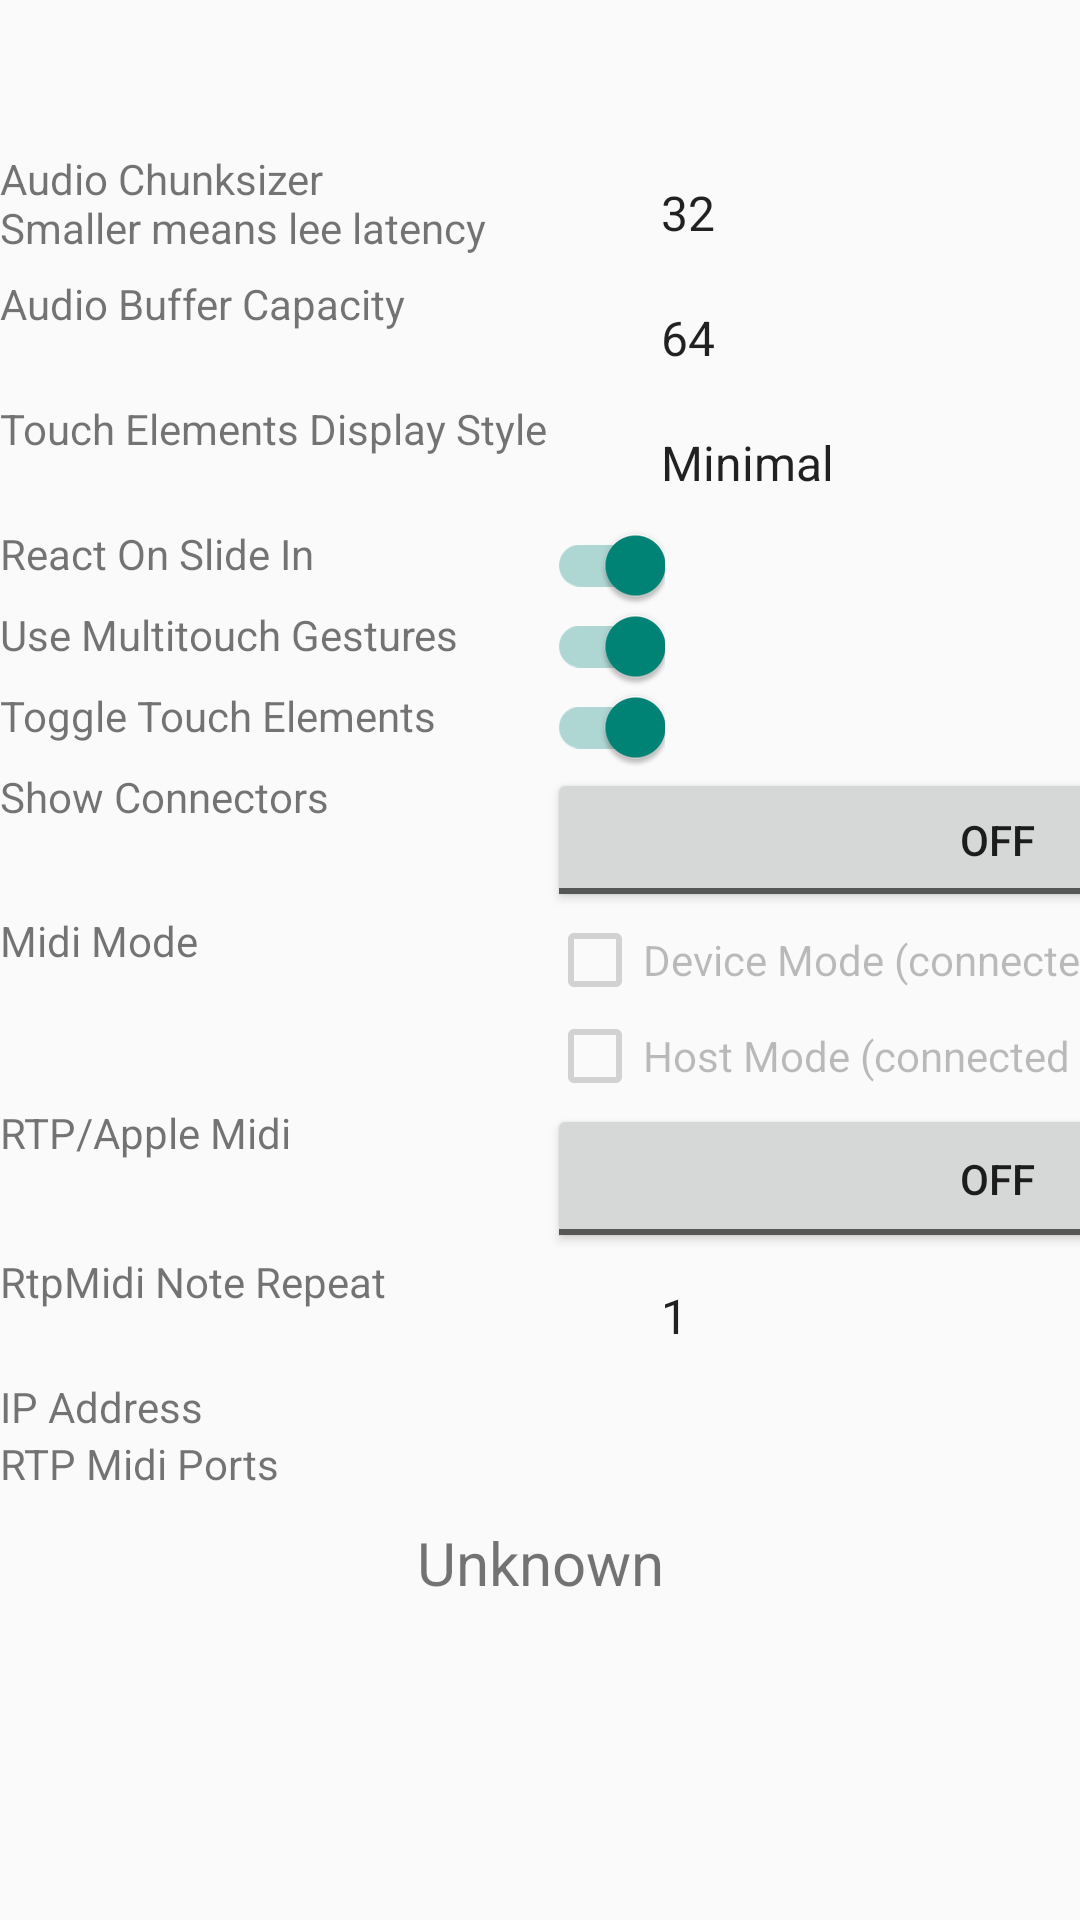

Layout XML and referenced resources for this Android screen:
<!-- AndroidManifest.xml: application theme Theme.TouchSampleSynth -->
<!-- res/layout/fragment_settings.xml -->
<?xml version="1.0" encoding="utf-8"?>
<ScrollView  xmlns:android="http://schemas.android.com/apk/res/android"
    xmlns:tools="http://schemas.android.com/tools"
    xmlns:app="http://schemas.android.com/apk/res-auto"
    android:layout_width="match_parent"
    android:layout_height="match_parent">
<androidx.constraintlayout.widget.ConstraintLayout
    android:layout_width="match_parent"
    android:layout_height="wrap_content"
    tools:context=".fragments.SettingsFragment">


    <TableLayout
        android:id="@+id/settingParametersTable"
        android:layout_width="wrap_content"
        android:layout_height="wrap_content"
        app:layout_constraintStart_toStartOf="parent"
        app:layout_constraintEnd_toEndOf="parent"
        app:layout_constraintTop_toTopOf="parent"
        android:paddingTop="50dp"
        >
        <TableRow>

            <TextView
                android:id="@+id/settingTextViewFramesPerDataCallback"
                android:layout_width="wrap_content"
                android:layout_height="match_parent"
                android:minLines="2"
                android:labelFor="@id/spinnerFramesPerDataCallback"
                android:text="@string/framesPerDataCallbackDescription" />

            <Spinner
                android:id="@+id/spinnerFramesPerDataCallback"
                android:layout_width="300dp"
                android:layout_height="wrap_content"
                android:entries="@array/framesPerDataCallbackValues"
                android:paddingStart="30dp"
                android:paddingTop="10dp"
                android:paddingEnd="30dp"
                android:paddingBottom="10dp" />
        </TableRow>
        <TableRow>
            <TextView
                android:id="@+id/settingTextViewBufferCapacityInFrames"
                android:layout_width="wrap_content"
                android:layout_height="match_parent"
                android:minLines="2"
                android:labelFor="@id/spinnerBufferCapacityInFrames"
                android:text="@string/bufferCapacityInFramesDescription" />

            <Spinner
                android:id="@+id/spinnerBufferCapacityInFrames"
                android:layout_width="300dp"
                android:layout_height="wrap_content"
                android:entries="@array/bufferCapacityInFramesValues"
                android:paddingStart="30dp"
                android:paddingTop="10dp"
                android:paddingEnd="30dp"
                android:paddingBottom="10dp" />
        </TableRow>
        <TableRow>
            <TextView
                android:id="@+id/settingTextViewVerboseTouchElements"
                android:layout_width="wrap_content"
                android:layout_height="match_parent"
                android:minLines="2"
                android:labelFor="@id/spinnerBufferCapacityInFrames"
                android:text="@string/touchElementDiplay"
                />

            <Spinner
                android:id="@+id/spinnerTouchElementsDisplay"
                android:layout_width="300dp"
                android:layout_height="wrap_content"
                android:entries="@array/touchElementDisplayStyle"
                android:paddingStart="30dp"
                android:paddingTop="10dp"
                android:paddingEnd="30dp"
                android:paddingBottom="10dp" />
        </TableRow>
        <TableRow>
            <TextView
                android:id="@+id/settingReactOnSlideIn"
                android:layout_width="wrap_content"
                android:layout_height="match_parent"
                android:minLines="2"
                android:labelFor="@id/switchReactOnSlideIn"
                android:text="@string/settingsReactOnSlideIn"
                />
            <androidx.appcompat.widget.SwitchCompat
                android:id="@+id/switchReactOnSlideIn"
                android:layout_height="wrap_content"
                android:layout_width="wrap_content"
                android:checked="true"
                android:layout_gravity="start"
                />
        </TableRow>
        <TableRow>
            <TextView
                android:id="@+id/settingAllowMultiGestures"
                android:layout_width="wrap_content"
                android:layout_height="match_parent"
                android:minLines="2"
                android:labelFor="@id/spinnerBufferCapacityInFrames"
                android:text="@string/settingsUseMultiTouchGestures"
                />
            <androidx.appcompat.widget.SwitchCompat
                android:id="@+id/switchAllowMultiGestures"
                android:layout_height="wrap_content"
                android:layout_width="wrap_content"
                android:checked="true"
                android:layout_gravity="start"
                />
        </TableRow>
        <TableRow>
            <TextView
                android:id="@+id/settingToggleTouchelements"
                android:layout_width="wrap_content"
                android:layout_height="match_parent"
                android:minLines="2"
                android:labelFor="@id/spinnerBufferCapacityInFrames"
                android:text="@string/settingToggleTouchElements"
                />
            <androidx.appcompat.widget.SwitchCompat
                android:id="@+id/switchToggleTouchElements"
                android:layout_height="wrap_content"
                android:layout_width="wrap_content"
                android:checked="true"
                android:layout_gravity="start"
                />
        </TableRow>
        <TableRow>
            <TextView
                android:id="@+id/settingsTextViewConnectors"
                android:layout_width="wrap_content"
                android:layout_height="match_parent"
                android:minLines="2"
                android:labelFor="@id/toggleButtonShowConnectors"
                android:text="@string/settings_connector_display"
                />
            <ToggleButton
                android:id="@+id/toggleButtonShowConnectors"
                android:layout_width="wrap_content"
                android:layout_height="wrap_content"
                />
        </TableRow>
        <TableRow>
            <TextView
                android:id="@+id/settingTextViewMidiMode"
                android:layout_width="wrap_content"
                android:layout_height="match_parent"
                android:minLines="2"
                android:text="@string/midiMode"
                />

            <LinearLayout android:orientation="vertical">
                <CheckBox
                    android:id="@+id/settingCheckboxMidiDeviceMode"
                    android:layout_width="wrap_content"
                    android:layout_height="wrap_content"
                    android:enabled="false"
                    android:text="@string/midiDeviceMode" />

                <CheckBox
                    android:id="@+id/settingCheckboxMidiHostMode"
                    android:layout_width="wrap_content"
                    android:layout_height="wrap_content"
                    android:enabled="false"
                    android:text="@string/midiHostMode" />
            </LinearLayout>

        </TableRow>
        <TableRow>
            <TextView
                android:id="@+id/settingTextViewMidiInDevices"
                android:layout_width="wrap_content"
                android:layout_height="match_parent"
                android:minLines="2"
                android:text="@string/availableMidiInDevices"
                />
            <ListView
                android:id="@+id/settingListViewMidiInDevices"
                android:layout_width="match_parent"
                android:layout_height="wrap_content"
                />
        </TableRow>
        <TableRow>
            <TextView
                android:id="@+id/settingTextViewMidiOutDevices"
                android:layout_width="wrap_content"
                android:layout_height="match_parent"
                android:minLines="2"
                android:text="@string/availableMidiOutDevices"
                />
            <ListView
                android:id="@+id/settingListViewMidiOutDevices"
                android:layout_width="match_parent"
                android:layout_height="wrap_content"
                />
        </TableRow>
        <TableRow>
            <TextView
                android:id="@+id/settingsRtpMidi"
                android:layout_width="wrap_content"
                android:layout_height="match_parent"
                android:minLines="2"
                android:text="@string/rtpmidi"
                />
            <ToggleButton
                android:id="@+id/toggleButtonRtpMidi"
                android:layout_width="match_parent"
                android:layout_height="match_parent"
                android:text="@string/enable"
                />
        </TableRow>
        <TableRow>
            <TextView
                android:id="@+id/settingsRtpMidiNoteRepeat"
                android:layout_width="wrap_content"
                android:layout_height="match_parent"
                android:minLines="2"
                android:text="@string/rtpMidiNoteRepeat"
                />

            <Spinner
                android:id="@+id/spinnerRtpMidiNoteRepeat"
                android:layout_width="300dp"
                android:layout_height="wrap_content"
                android:entries="@array/rtpMidiNoteRepeatValues"
                android:paddingStart="30dp"
                android:paddingTop="10dp"
                android:paddingEnd="30dp"
                android:paddingBottom="10dp">

            </Spinner>
        </TableRow>
        <TableRow>
            <TextView
                android:text="@string/ipAdress"
                />
            <TextView
                android:id="@+id/ipAddress"
                />
        </TableRow>
        <TableRow>
            <TextView
                android:text="@string/rtpMidiPorts"
                />
            <TextView
                android:id="@+id/rtpMidiPorts"
                />
        </TableRow>
    </TableLayout>

    <TextView
        android:id="@+id/settingTextViewAbout"
        android:layout_width="wrap_content"
        android:layout_height="wrap_content"
        android:text="@android:string/unknownName"
        android:textSize="20sp"
        app:layout_constraintEnd_toEndOf="parent"
        app:layout_constraintStart_toStartOf="parent"
        app:layout_constraintTop_toBottomOf="@id/settingParametersTable"
        android:paddingStart="30dp"
        android:paddingEnd="30dp"
        android:paddingTop="10dp"
        android:paddingBottom="10dp"
        />

</androidx.constraintlayout.widget.ConstraintLayout>
</ScrollView>
<!-- resources referenced by this layout -->
<resources>
  <string-array name="bufferCapacityInFramesValues">
          <item>64</item>
          <item>128</item>
          <item>256</item>
          <item>512</item>
          <item>1024</item>
          <item>2048</item>
      </string-array>
  <string-array name="framesPerDataCallbackValues">
          <item>32</item>
          <item>64</item>
          <item>128</item>
          <item>256</item>
          <item>512</item>
          <item>1024</item>
      </string-array>
  <string-array name="rtpMidiNoteRepeatValues">
          <item>1</item>
          <item>2</item>
          <item>3</item>
          <item>5</item>
          <item>10</item>
      </string-array>
  <string-array name="touchElementDisplayStyle">
          <item>Minimal</item>
          <item>Descriptive</item>
      </string-array>
  <string name="availableMidiInDevices">Midi Inputs</string>
  <string name="availableMidiOutDevices">Midi Outputs</string>
  <string name="bufferCapacityInFramesDescription">Audio Buffer Capacity</string>
  <string name="enable">Enable</string>
  <string name="framesPerDataCallbackDescription">Audio Chunksize\r\nSmaller means lee latency</string>
  <string name="ipAdress">IP Address</string>
  <string name="midiDeviceMode">Device Mode (connected to Computer)</string>
  <string name="midiHostMode">Host Mode (connected to Keyboard)</string>
  <string name="midiMode">Midi Mode</string>
  <string name="rtpMidiNoteRepeat">RtpMidi Note Repeat</string>
  <string name="rtpMidiPorts">RTP Midi Ports</string>
  <string name="rtpmidi">RTP/Apple Midi</string>
  <string name="settingToggleTouchElements">Toggle Touch Elements</string>
  <string name="settingsReactOnSlideIn">React On Slide In</string>
  <string name="settingsUseMultiTouchGestures">Use Multitouch Gestures</string>
  <string name="settings_connector_display">Show Connectors</string>
  <string name="touchElementDiplay">Touch Elements Display Style</string>
  <style name="Theme.TouchSampleSynth" parent="Theme.AppCompat.DayNight.NoActionBar">
  
          
          <item name="colorPrimary">@color/darkeryellow</item>
          <item name="colorPrimaryVariant">@color/darkyellow</item>
          <item name="colorOnPrimary">@color/black</item>
  
          <item name="titleTextColor">@android:color/black</item>
          
          <item name="colorSecondary">@color/red_light</item>
          <item name="colorSecondaryVariant">@color/red_dark</item>
          <item name="colorOnSecondary">@color/white</item>
          
          <item name="android:statusBarColor">?attr/colorPrimaryVariant</item>
  
          
          <item name="touchElementTouchedColor">@color/light_red</item>
          <item name="touchElementColor">@color/light_green</item>
          <item name="touchElementLine">@color/black</item>
          <item name="touchElementEditDot">@color/black</item>
          <item name="touchElementEditBoxBgColor">@color/white</item>
          <item name="touchElementEditTextColor">@color/black</item>
          <item name="instrumentBackgroundColor">@color/very_light_gray</item>
          <item name="instrumentPageTitleTextColor">@color/red_dark</item>
          <item name="sliderDrawable">@drawable/slider_dark</item>
          <item name="sceneEditBackgroundColor">@color/very_light_gray</item>
          <item name="touchElementLinkColor">@color/vu_meter_green</item>
          <item name="touchElementLinkSize">8.0</item>
      </style>
  <color name="darkeryellow">#CFA936</color>
  <color name="darkyellow">#A18328</color>
  <color name="black">#FF000000</color>
  <color name="red_light">#FB6565</color>
  <color name="red_dark">#550000</color>
  <color name="white">#FFFFFFFF</color>
  <color name="light_red">#EA8476</color>
  <color name="light_green">#B4EA76</color>
  <color name="very_light_gray">#DCDCDC</color>
  <!-- drawable slider_dark: vector/xml drawable (drawable, 5657 chars, omitted) -->
  <color name="vu_meter_green">#006E00</color>
</resources>
